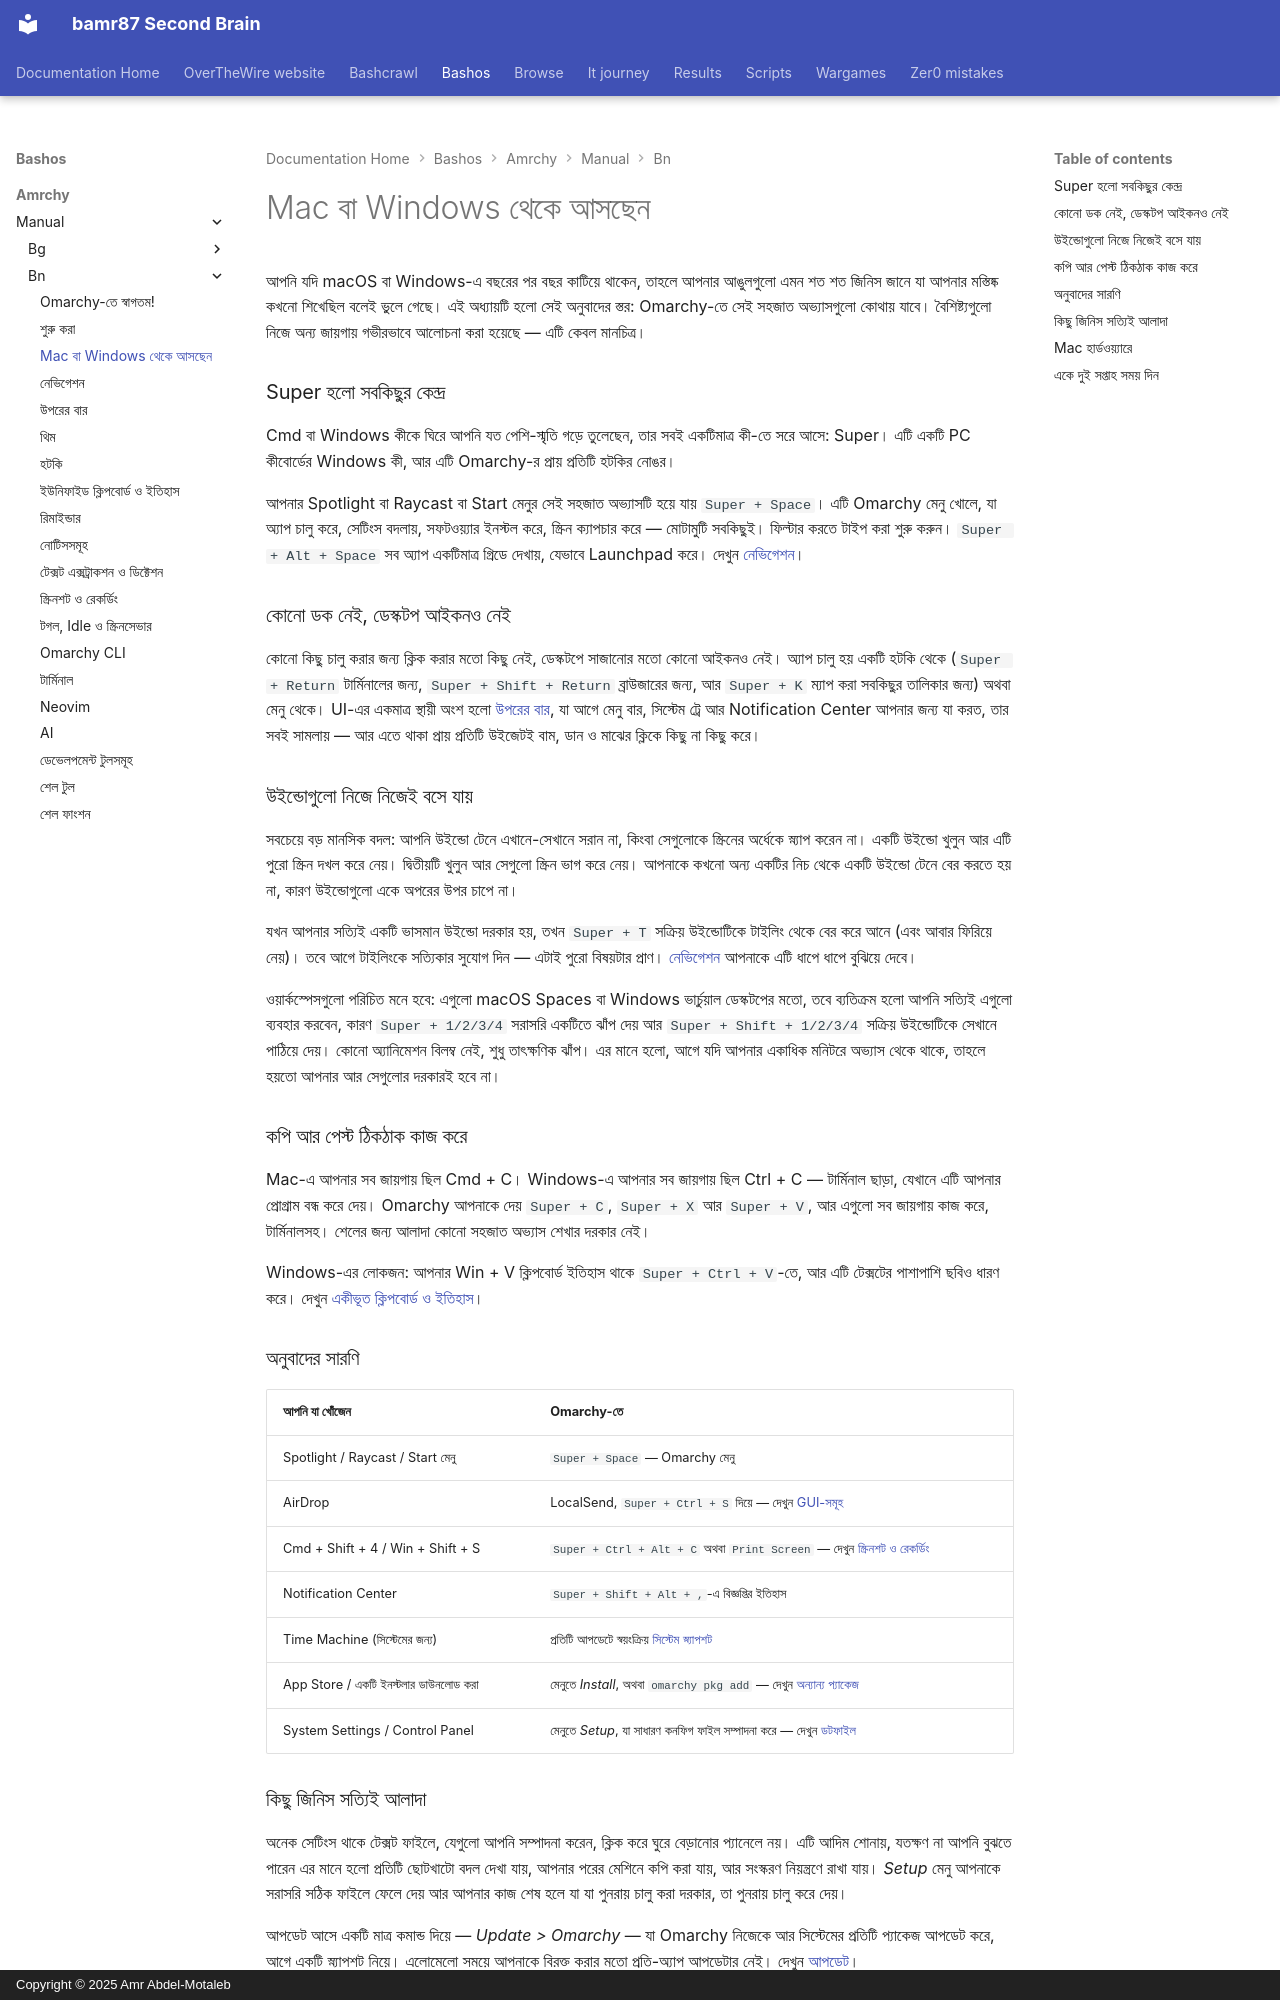

repository: bamr87/README · page: bashos/amrchy/manual/bn/03-coming-from-mac-or-windows/index.html · generator: mkdocs · copyright: Copyright © 2025 Amr Abdel-Motaleb

---
source_file: amrchy/manual/bn/03-coming-from-mac-or-windows.md
source_repo: bamr87/bashos
source_url: https://github.com/bamr87/bashos/blob/main/amrchy/manual/bn/03-coming-from-mac-or-windows.md
title: Mac বা Windows থেকে আসছেন
---
# Mac বা Windows থেকে আসছেন

আপনি যদি macOS বা Windows-এ বছরের পর বছর কাটিয়ে থাকেন, তাহলে আপনার আঙুলগুলো এমন শত শত জিনিস জানে যা আপনার মস্তিষ্ক কখনো শিখেছিল বলেই ভুলে গেছে। এই অধ্যায়টি হলো সেই অনুবাদের স্তর: Omarchy-তে সেই সহজাত অভ্যাসগুলো কোথায় যাবে। বৈশিষ্ট্যগুলো নিজে অন্য জায়গায় গভীরভাবে আলোচনা করা হয়েছে — এটি কেবল মানচিত্র।

### Super হলো সবকিছুর কেন্দ্র

Cmd বা Windows কীকে ঘিরে আপনি যত পেশি-স্মৃতি গড়ে তুলেছেন, তার সবই একটিমাত্র কী-তে সরে আসে: Super। এটি একটি PC কীবোর্ডের Windows কী, আর এটি Omarchy-র প্রায় প্রতিটি হটকির নোঙর।

আপনার Spotlight বা Raycast বা Start মেনুর সেই সহজাত অভ্যাসটি হয়ে যায় `Super + Space`। এটি Omarchy মেনু খোলে, যা অ্যাপ চালু করে, সেটিংস বদলায়, সফটওয়্যার ইনস্টল করে, স্ক্রিন ক্যাপচার করে — মোটামুটি সবকিছুই। ফিল্টার করতে টাইপ করা শুরু করুন। `Super + Alt + Space` সব অ্যাপ একটিমাত্র গ্রিডে দেখায়, যেভাবে Launchpad করে। দেখুন [নেভিগেশন](04-navigation.md)।

### কোনো ডক নেই, ডেস্কটপ আইকনও নেই

কোনো কিছু চালু করার জন্য ক্লিক করার মতো কিছু নেই, ডেস্কটপে সাজানোর মতো কোনো আইকনও নেই। অ্যাপ চালু হয় একটি হটকি থেকে (`Super + Return` টার্মিনালের জন্য, `Super + Shift + Return` ব্রাউজারের জন্য, আর `Super + K` ম্যাপ করা সবকিছুর তালিকার জন্য) অথবা মেনু থেকে। UI-এর একমাত্র স্থায়ী অংশ হলো [উপরের বার](05-the-top-bar.md), যা আগে মেনু বার, সিস্টেম ট্রে আর Notification Center আপনার জন্য যা করত, তার সবই সামলায় — আর এতে থাকা প্রায় প্রতিটি উইজেটই বাম, ডান ও মাঝের ক্লিকে কিছু না কিছু করে।

### উইন্ডোগুলো নিজে নিজেই বসে যায়

সবচেয়ে বড় মানসিক বদল: আপনি উইন্ডো টেনে এখানে-সেখানে সরান না, কিংবা সেগুলোকে স্ক্রিনের অর্ধেকে স্ন্যাপ করেন না। একটি উইন্ডো খুলুন আর এটি পুরো স্ক্রিন দখল করে নেয়। দ্বিতীয়টি খুলুন আর সেগুলো স্ক্রিন ভাগ করে নেয়। আপনাকে কখনো অন্য একটির নিচ থেকে একটি উইন্ডো টেনে বের করতে হয় না, কারণ উইন্ডোগুলো একে অপরের উপর চাপে না।

যখন আপনার সত্যিই একটি ভাসমান উইন্ডো দরকার হয়, তখন `Super + T` সক্রিয় উইন্ডোটিকে টাইলিং থেকে বের করে আনে (এবং আবার ফিরিয়ে নেয়)। তবে আগে টাইলিংকে সত্যিকার সুযোগ দিন — এটাই পুরো বিষয়টার প্রাণ। [নেভিগেশন](04-navigation.md) আপনাকে এটি ধাপে ধাপে বুঝিয়ে দেবে।

ওয়ার্কস্পেসগুলো পরিচিত মনে হবে: এগুলো macOS Spaces বা Windows ভার্চুয়াল ডেস্কটপের মতো, তবে ব্যতিক্রম হলো আপনি সত্যিই এগুলো ব্যবহার করবেন, কারণ `Super + 1/2/3/4` সরাসরি একটিতে ঝাঁপ দেয় আর `Super + Shift + 1/2/3/4` সক্রিয় উইন্ডোটিকে সেখানে পাঠিয়ে দেয়। কোনো অ্যানিমেশন বিলম্ব নেই, শুধু তাৎক্ষণিক ঝাঁপ। এর মানে হলো, আগে যদি আপনার একাধিক মনিটরে অভ্যাস থেকে থাকে, তাহলে হয়তো আপনার আর সেগুলোর দরকারই হবে না।

### কপি আর পেস্ট ঠিকঠাক কাজ করে

Mac-এ আপনার সব জায়গায় ছিল Cmd + C। Windows-এ আপনার সব জায়গায় ছিল Ctrl + C — টার্মিনাল ছাড়া, যেখানে এটি আপনার প্রোগ্রাম বন্ধ করে দেয়। Omarchy আপনাকে দেয় `Super + C`, `Super + X` আর `Super + V`, আর এগুলো সব জায়গায় কাজ করে, টার্মিনালসহ। শেলের জন্য আলাদা কোনো সহজাত অভ্যাস শেখার দরকার নেই।

Windows-এর লোকজন: আপনার Win + V ক্লিপবোর্ড ইতিহাস থাকে `Super + Ctrl + V`-তে, আর এটি টেক্সটের পাশাপাশি ছবিও ধারণ করে। দেখুন [একীভূত ক্লিপবোর্ড ও ইতিহাস](08-unified-clipboard-history.md)।

### অনুবাদের সারণি

| আপনি যা খোঁজেন | Omarchy-তে |
| ------------- | ---------- |
| Spotlight / Raycast / Start মেনু | `Super + Space` — Omarchy মেনু |
| AirDrop | LocalSend, `Super + Ctrl + S` দিয়ে — দেখুন [GUI-সমূহ](22-guis.md) |
| Cmd + Shift + 4 / Win + Shift + S | `Super + Ctrl + Alt + C` অথবা `Print Screen` — দেখুন [স্ক্রিনশট ও রেকর্ডিং](12-screenshots-recording.md) |
| Notification Center | `Super + Shift + Alt + ,`-এ বিজ্ঞপ্তির ইতিহাস |
| Time Machine (সিস্টেমের জন্য) | প্রতিটি আপডেটে স্বয়ংক্রিয় [সিস্টেম স্ন্যাপশট](47-system-snapshots.md) |
| App Store / একটি ইনস্টলার ডাউনলোড করা | মেনুতে _Install_, অথবা `omarchy pkg add` — দেখুন [অন্যান্য প্যাকেজ](29-other-packages.md) |
| System Settings / Control Panel | মেনুতে _Setup_, যা সাধারণ কনফিগ ফাইল সম্পাদনা করে — দেখুন [ডটফাইল](31-dotfiles.md) |
